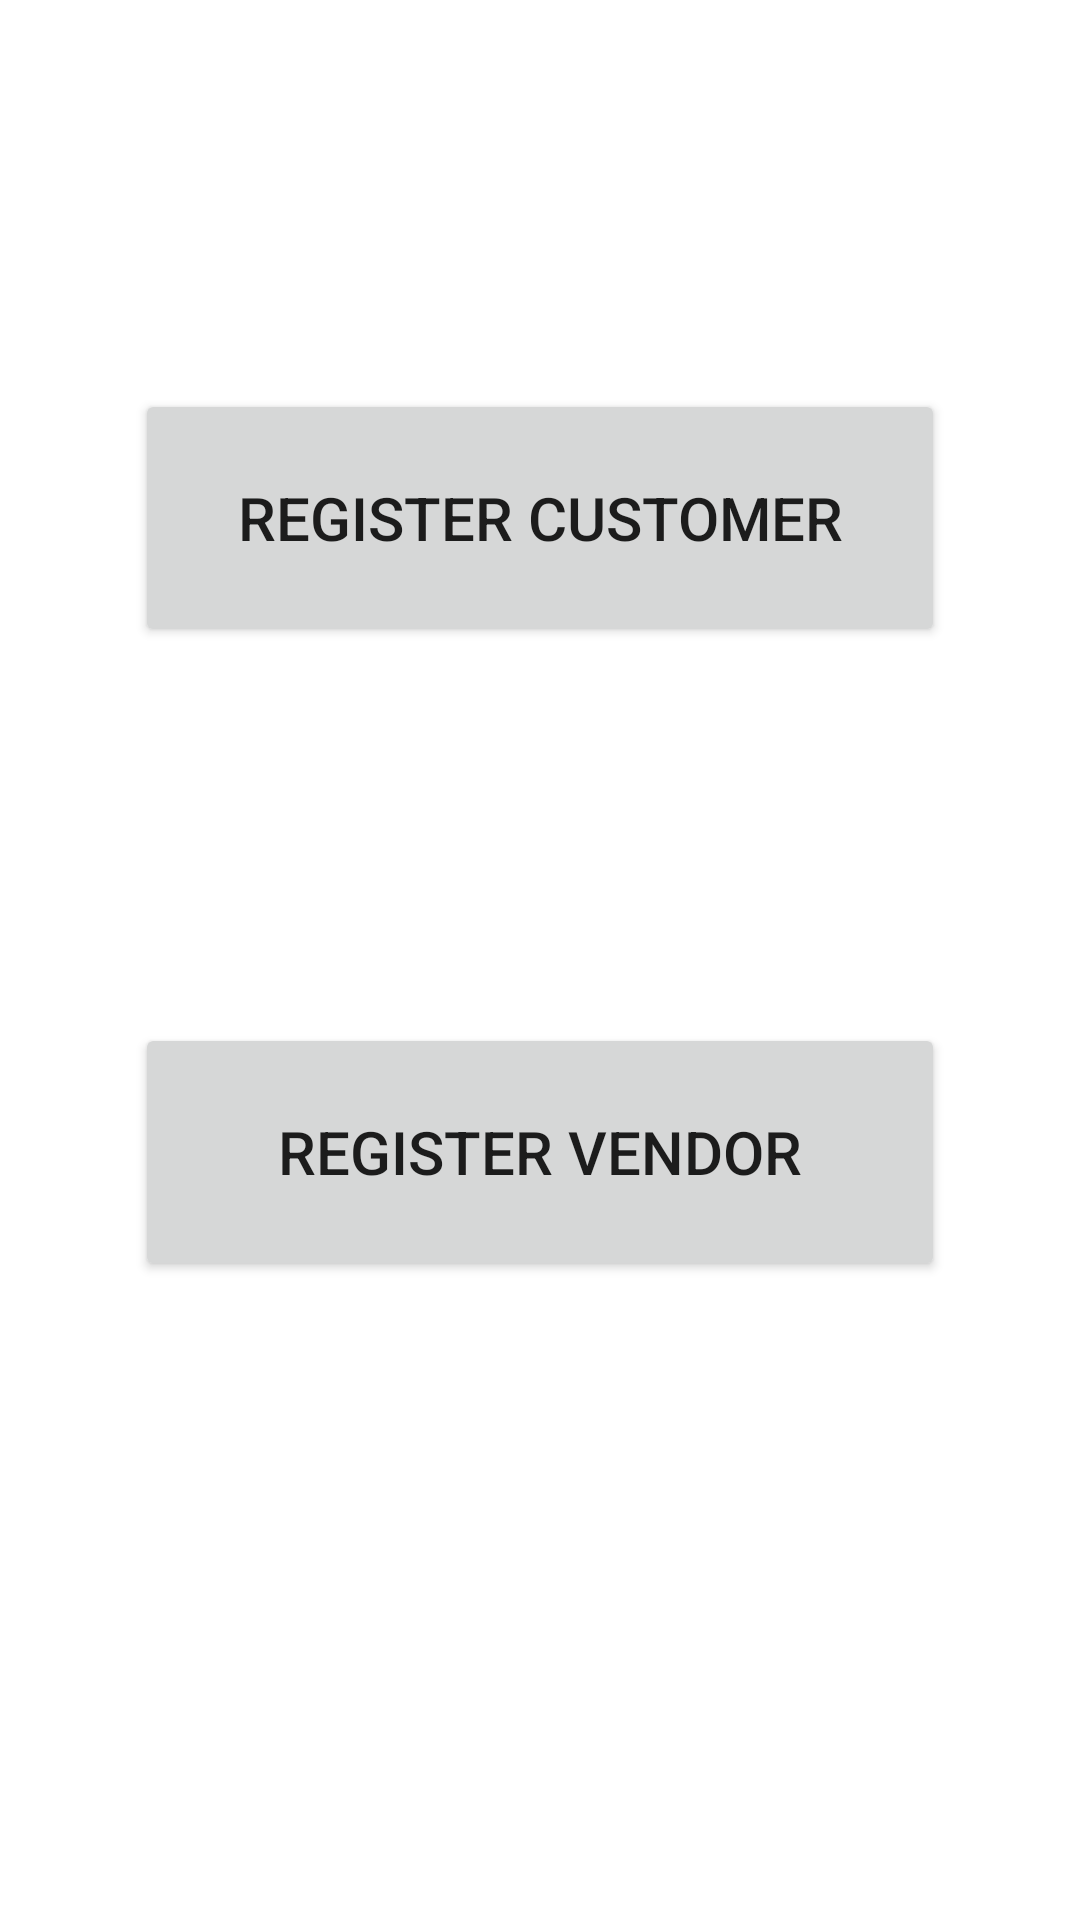

Produce the Android XML layout that renders to this screen, including the resource entries it uses.
<!-- AndroidManifest.xml: application theme Theme.CampusFoodExpress -->
<!-- res/layout/activity_signup.xml -->
<?xml version="1.0" encoding="utf-8"?>
<androidx.constraintlayout.widget.ConstraintLayout xmlns:android="http://schemas.android.com/apk/res/android"
    xmlns:app="http://schemas.android.com/apk/res-auto"
    xmlns:tools="http://schemas.android.com/tools"
    android:layout_width="match_parent"
    android:layout_height="match_parent"
    tools:context=".SignupActivity">

    <Button
        android:id="@+id/btnRegisterCustomer"
        android:layout_width="270dp"
        android:layout_height="86dp"
        android:layout_marginStart="8dp"
        android:layout_marginTop="4dp"
        android:layout_marginEnd="8dp"
        android:onClick="onRegisterCustomerClicked"
        android:text="Register Customer"
        android:textSize="20sp"
        app:cornerRadius="10dp"
        app:layout_constraintBottom_toTopOf="@+id/btnRegisterVendor"
        app:layout_constraintEnd_toEndOf="parent"
        app:layout_constraintStart_toStartOf="parent"
        app:layout_constraintTop_toTopOf="parent" />

    <Button
        android:id="@+id/btnRegisterVendor"
        android:layout_width="270dp"
        android:layout_height="86dp"
        android:layout_marginStart="8dp"
        android:layout_marginTop="128dp"
        android:layout_marginEnd="8dp"
        android:onClick="onRegisterVendorClicked"
        android:text="Register Vendor"
        android:textSize="20sp"
        app:cornerRadius="10dp"
        app:layout_constraintBottom_toBottomOf="parent"
        app:layout_constraintEnd_toEndOf="parent"
        app:layout_constraintStart_toStartOf="parent"
        app:layout_constraintTop_toTopOf="parent" />
</androidx.constraintlayout.widget.ConstraintLayout>
<!-- resources referenced by this layout -->
<resources>
  <style name="Theme.CampusFoodExpress" parent="Theme.MaterialComponents.DayNight.DarkActionBar">
          
          <item name="colorPrimary">@color/blue</item>
          <item name="colorPrimaryVariant">@color/grey</item>
          <item name="colorOnPrimary">@color/white</item>
          
          <item name="colorSecondary">@color/teal_200</item>
          <item name="colorSecondaryVariant">@color/teal_700</item>
          <item name="colorOnSecondary">@color/black</item>
          
          <item name="android:statusBarColor">?attr/colorPrimaryVariant</item>
          
      </style>
  <color name="blue">#007FFF</color>
  <color name="grey">#808080</color>
  <color name="white">#FFFFFFFF</color>
  <color name="teal_200">#FF03DAC5</color>
  <color name="teal_700">#FF018786</color>
  <color name="black">#FF000000</color>
</resources>
